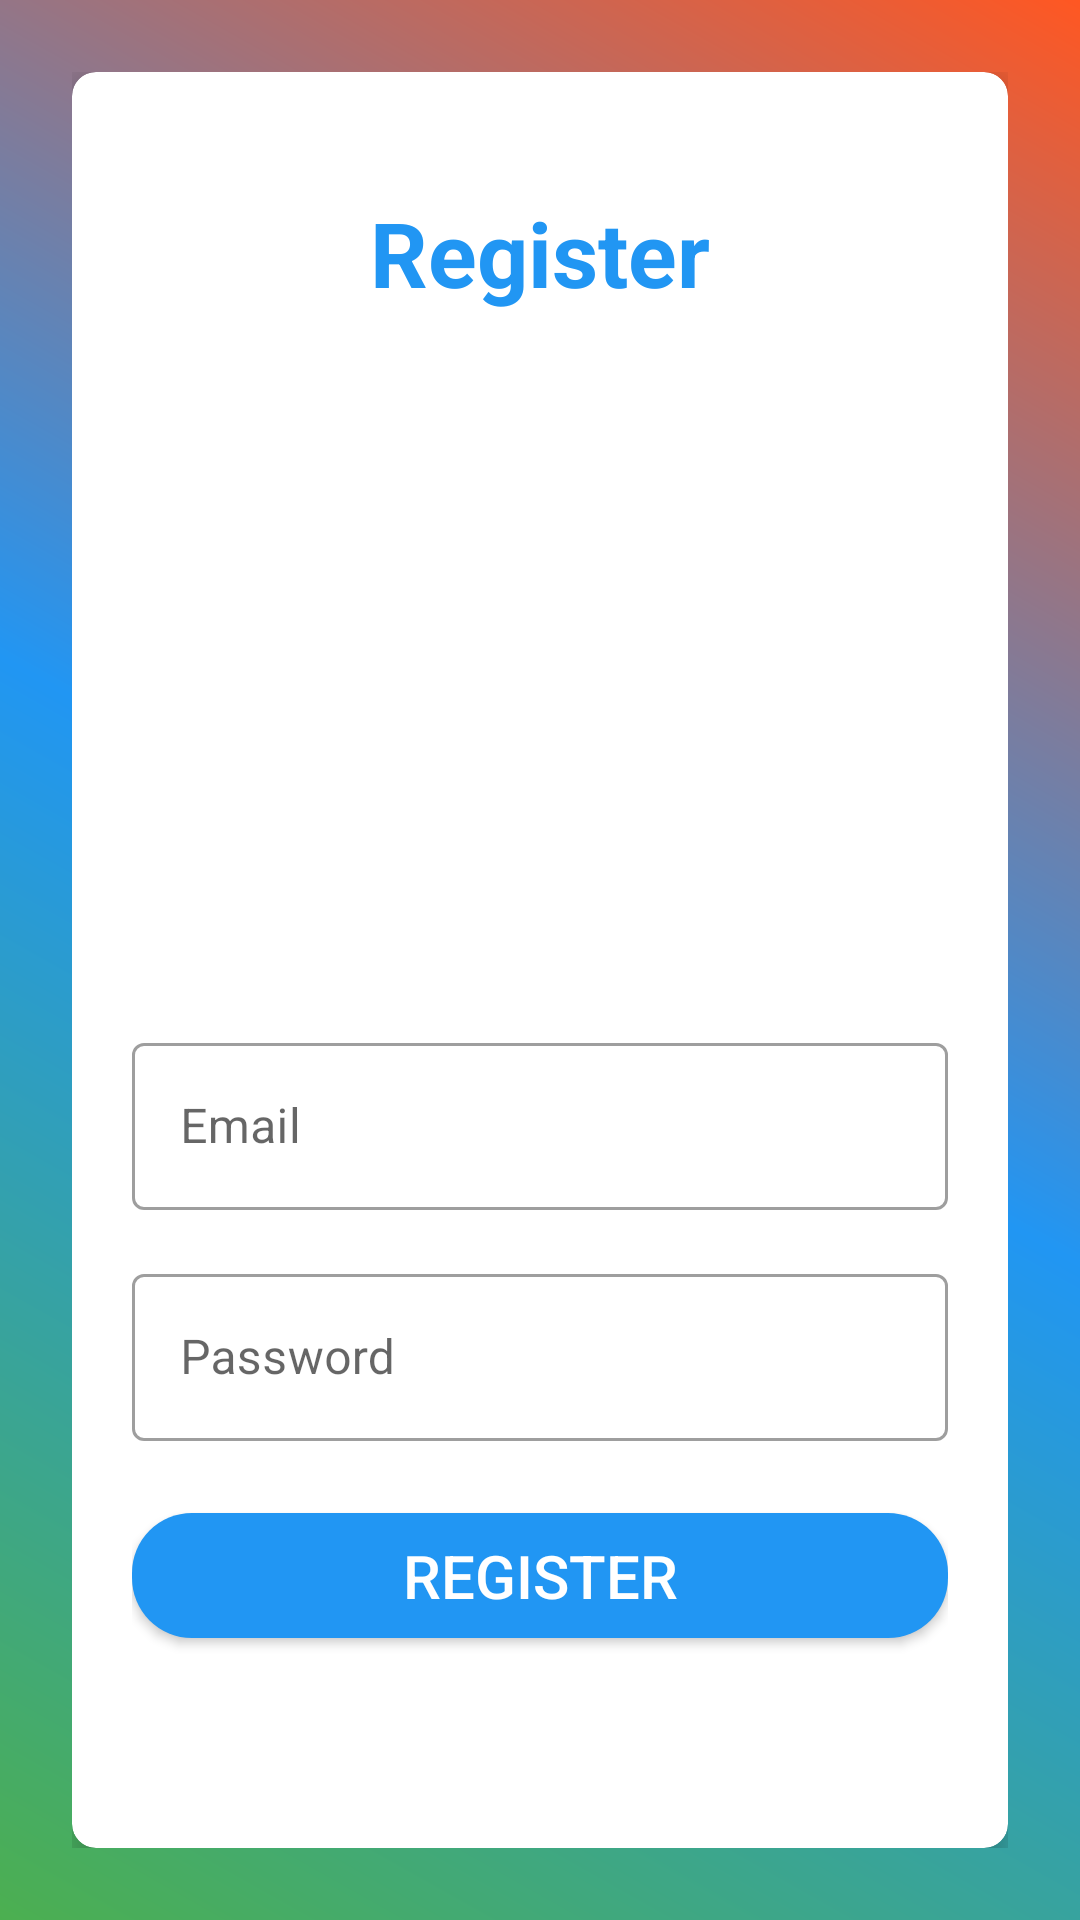

Reconstruct the res/layout file that produces this screen, plus the resources it refers to.
<!-- AndroidManifest.xml: application theme Theme.PcPulse -->
<!-- res/layout/activity_register.xml -->
<?xml version="1.0" encoding="utf-8"?>
<LinearLayout xmlns:android="http://schemas.android.com/apk/res/android"
    xmlns:app="http://schemas.android.com/apk/res-auto"
    xmlns:tools="http://schemas.android.com/tools"
    android:layout_width="match_parent"
    android:layout_height="match_parent"
    android:orientation="vertical"
    android:padding="24dp"
    android:gravity="center"
    android:background="@drawable/splash_gradient"
    >

    <androidx.cardview.widget.CardView
        android:layout_width="match_parent"
        android:layout_height="wrap_content"
        android:layout_gravity="center"
        app:cardElevation="6dp"
        app:cardCornerRadius="8dp"
        android:padding="24dp">

        <LinearLayout
            android:layout_width="match_parent"
            android:layout_height="wrap_content"
            android:padding="20dp"
            android:orientation="vertical">

            <TextView
                android:id="@+id/tvRegister"
                android:layout_width="match_parent"
                android:layout_height="wrap_content"
                android:layout_marginTop="20dp"
                android:layout_marginBottom="24dp"
                android:gravity="center"
                android:text="@string/register"
                android:textColor="@color/colorPrimary"
                android:textSize="30sp"
                android:textStyle="bold" />

            <ImageView
                android:id="@+id/logoImage"
                android:layout_width="120dp"
                android:layout_height="120dp"
                android:layout_gravity="center_horizontal"
                android:layout_marginTop="50dp"
                android:layout_marginBottom="20dp"
                android:contentDescription="@string/pcpulselogo"
                android:src="@drawable/ic_logo_black" />

            <com.google.android.material.textfield.TextInputLayout
                style="@style/Widget.MaterialComponents.TextInputLayout.OutlinedBox"
                android:layout_width="match_parent"
                android:layout_height="wrap_content"
                android:layout_marginTop="24dp">

                <com.google.android.material.textfield.TextInputEditText
                    android:id="@+id/etEmail"
                    android:layout_width="match_parent"
                    android:layout_height="wrap_content"
                    android:hint="@string/emailhint"
                    android:textColor="@color/text_color" />

            </com.google.android.material.textfield.TextInputLayout>

            <com.google.android.material.textfield.TextInputLayout
                style="@style/Widget.MaterialComponents.TextInputLayout.OutlinedBox"
                android:layout_width="match_parent"
                android:layout_height="wrap_content"
                android:layout_marginTop="16dp">

                <com.google.android.material.textfield.TextInputEditText
                    android:id="@+id/etPassword"
                    android:layout_width="match_parent"
                    android:layout_height="wrap_content"
                    android:inputType="textPassword"
                    android:hint="@string/password"
                    android:textColor="@color/text_color" />

            </com.google.android.material.textfield.TextInputLayout>
            <ProgressBar
                android:id="@+id/progressBar"
                android:layout_width="wrap_content"
                android:layout_height="wrap_content"
                android:visibility="gone"/>

            <Button
                android:id="@+id/btnRegister"
                android:layout_width="match_parent"
                android:layout_height="wrap_content"
                android:layout_marginTop="24dp"
                android:layout_marginBottom="50dp"
                android:textSize="20sp"
                android:background="@drawable/rounded_button_background"
                android:backgroundTint="@color/colorPrimary"
                android:text="@string/registerButtonText" />

            <TextView
                android:id="@+id/tvLoginLink"
                android:layout_width="match_parent"
                android:layout_height="wrap_content"
                android:layout_marginTop="20dp"
                android:layout_marginBottom="24dp"
                android:gravity="center"
                android:text="@string/already_registered_click_here_to_login"
                android:textColor="@color/colorPrimary"
                android:textSize="20sp"
                android:textStyle="bold" />

        </LinearLayout>
    </androidx.cardview.widget.CardView>

</LinearLayout>
<!-- resources referenced by this layout -->
<resources>
  <color name="colorPrimary">#2196F3</color>
  <color name="text_color">#333333</color>
  <!-- drawable rounded_button_background (drawable) -->
  <?xml version="1.0" encoding="utf-8"?>
  <shape xmlns:android="http://schemas.android.com/apk/res/android">
      <solid android:color="@color/colorPrimary" />
      <corners android:radius="20dp" /> 
  </shape>
  <!-- drawable splash_gradient (drawable) -->
  <layer-list xmlns:android="http://schemas.android.com/apk/res/android">
      <item>
          <shape android:shape="rectangle">
              <gradient
                  android:type="linear"
                  android:startX="0"
                  android:startY="0"
                  android:endX="1"
                  android:endY="1"
                  android:angle="45"
                  android:centerColor="#2196F3"
                  android:startColor="#4CAF50"
                  android:endColor="#FF5722"
                  android:centerX="0.5"
                  android:centerY="0.5"
                  />
          </shape>
      </item>
  </layer-list>
  <string name="already_registered_click_here_to_login">Already Registered ? Click here to Login.</string>
  <string name="emailhint">Email</string>
  <string name="password">Password</string>
  <string name="pcpulselogo">PcPulseLogo</string>
  <string name="register">Register</string>
  <string name="registerButtonText">Register</string>
  <style name="Theme.PcPulse" parent="Theme.MaterialComponents.DayNight.DarkActionBar">
          
          <item name="colorPrimary">@color/colorPrimary</item>
          <item name="colorOnPrimary">@android:color/white</item>
          
          <item name="android:textColorPrimary">@color/colorOnPrimary</item>
          <item name="android:popupBackground">@color/colorPrimary</item>
          <item name="android:popupMenuStyle">@style/PopupStyle</item>
  
          
      </style>
  <color name="colorOnPrimary">#FFFFFF</color>
  <style name="PopupStyle">
          <item name="android:popupBackground">@color/popupBackgroundColor</item>
          <item name="android:layout">@layout/custom_popup_menu_item</item>
      </style>
  <color name="popupBackgroundColor">#1976D2</color>
</resources>
